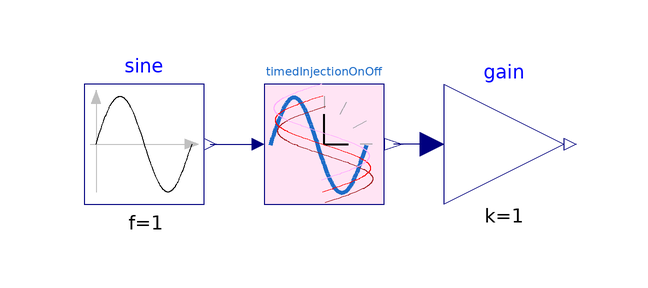

The component connection diagram of the Modelica model below, drawn from its own Placement and Line annotations.

model TestTimedInjectionOnOff
  "Tests the model \"TimedInjectionOnOff\""
  extends Modelica.Icons.Example;

  parameter Real talpha = 0 "start of the scenario";
  parameter Real t2p5 = 150 "Ramping interval (default 2.5 min)";
  parameter Real t5p0 = 300 "Probing interval (default 5.0 min)";

  parameter Real tnin_start = talpha + t2p5;
  parameter Real tnin_duration = t2p5;

  parameter Real tramp1_start=t2p5 annotation (Dialog(group="Default Ramp Values"));
  parameter Real tramp1_duration=tnin_start + tnin_duration annotation (Dialog(group="Default Ramp Values"));

  parameter Real tA_start = tramp1_start + tramp1_duration;
  parameter Real tA_duration = t5p0;

  parameter Real tB_start = tA_start + tA_duration;
  parameter Real tB_duration = t5p0;

  parameter Real tC_start = tB_start + tB_duration;
  parameter Real tC_duration = t5p0;

  parameter Real tramp2_start=tC_start + tC_duration annotation (Dialog(group="Default Ramp Values"));
  parameter Real tramp2_duration=t2p5 annotation (Dialog(group="Default Ramp Values"));

  parameter Real tbeta = tramp2_start + tramp2_duration;

  parameter Real tD_start = tbeta + t2p5;
  parameter Real tD_duration = t5p0;

  parameter Real tE_start = tD_start + tD_duration;
  parameter Real tE_duration = t5p0;

  parameter Real tramp3_start = tE_start + tE_duration  annotation (Dialog(group="Default Ramp Values"));
  parameter Real tramp3_duration = t2p5 annotation (Dialog(group="Default Ramp Values"));

  parameter Real tgamma = tramp3_start + tramp3_duration;

  parameter Real tF_start = tgamma + t2p5;
  parameter Real tF_duration = t5p0;

  parameter Real tG_start = tF_start + tF_duration;
  parameter Real tG_duration = t5p0;

  parameter Real tramp4_start = tG_start + tG_duration annotation (Dialog(group="Default Ramp Values"));
  parameter Real tramp4_duration = t2p5  annotation (Dialog(group="Default Ramp Values"));

  parameter Real tdelta = tramp4_start + tramp4_duration;

  parameter Real tH_start = tdelta + t2p5;
  parameter Real tH_duration = t5p0;

  parameter Real tI_start = tH_start + tH_duration;
  parameter Real tI_duration = t5p0;
  TimedInjectionOnOff timedInjectionOnOff(timedinjection_threshold=0)
    annotation (Placement(transformation(extent={{-10,-10},{10,10}})));
  Modelica.Blocks.Sources.Sine sine(amplitude=1, f=1) annotation (Placement(transformation(extent={{-40,-10},
            {-20,10}})));
  Modelica.Blocks.Math.Gain gain(k=1) annotation (Placement(transformation(extent={{20,-10},
            {40,10}})));
equation
  connect(sine.y, timedInjectionOnOff.u)
    annotation (Line(points={{-19,0},{-11,0}}, color={0,0,127}));
  connect(gain.u, timedInjectionOnOff.y)
    annotation (Line(points={{18,0},{11.6,0}}, color={0,0,127}));
  annotation (experiment(StopTime=3900),preferredView="diagram");
end TestTimedInjectionOnOff;